2-way image classification set "data" from GitHub (Kymer0615/GraffitiTagGeneration); label vocabulary: graffiti, text.

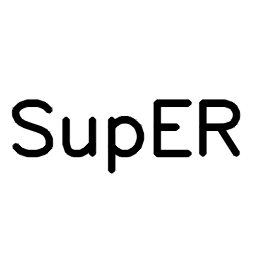
Label: text

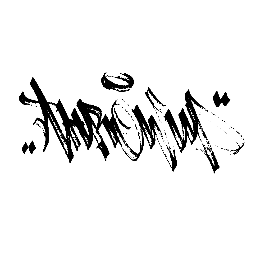
Label: graffiti

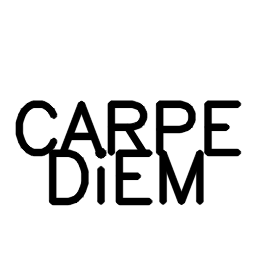
Label: text

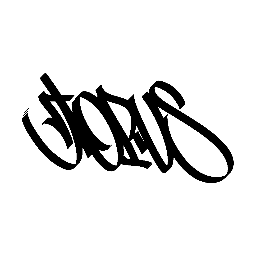
Label: graffiti

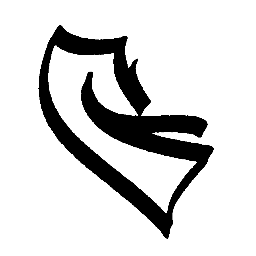
Label: graffiti

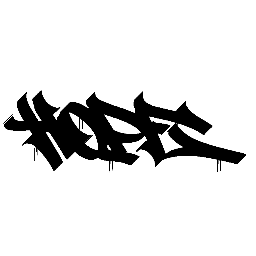
Label: graffiti
